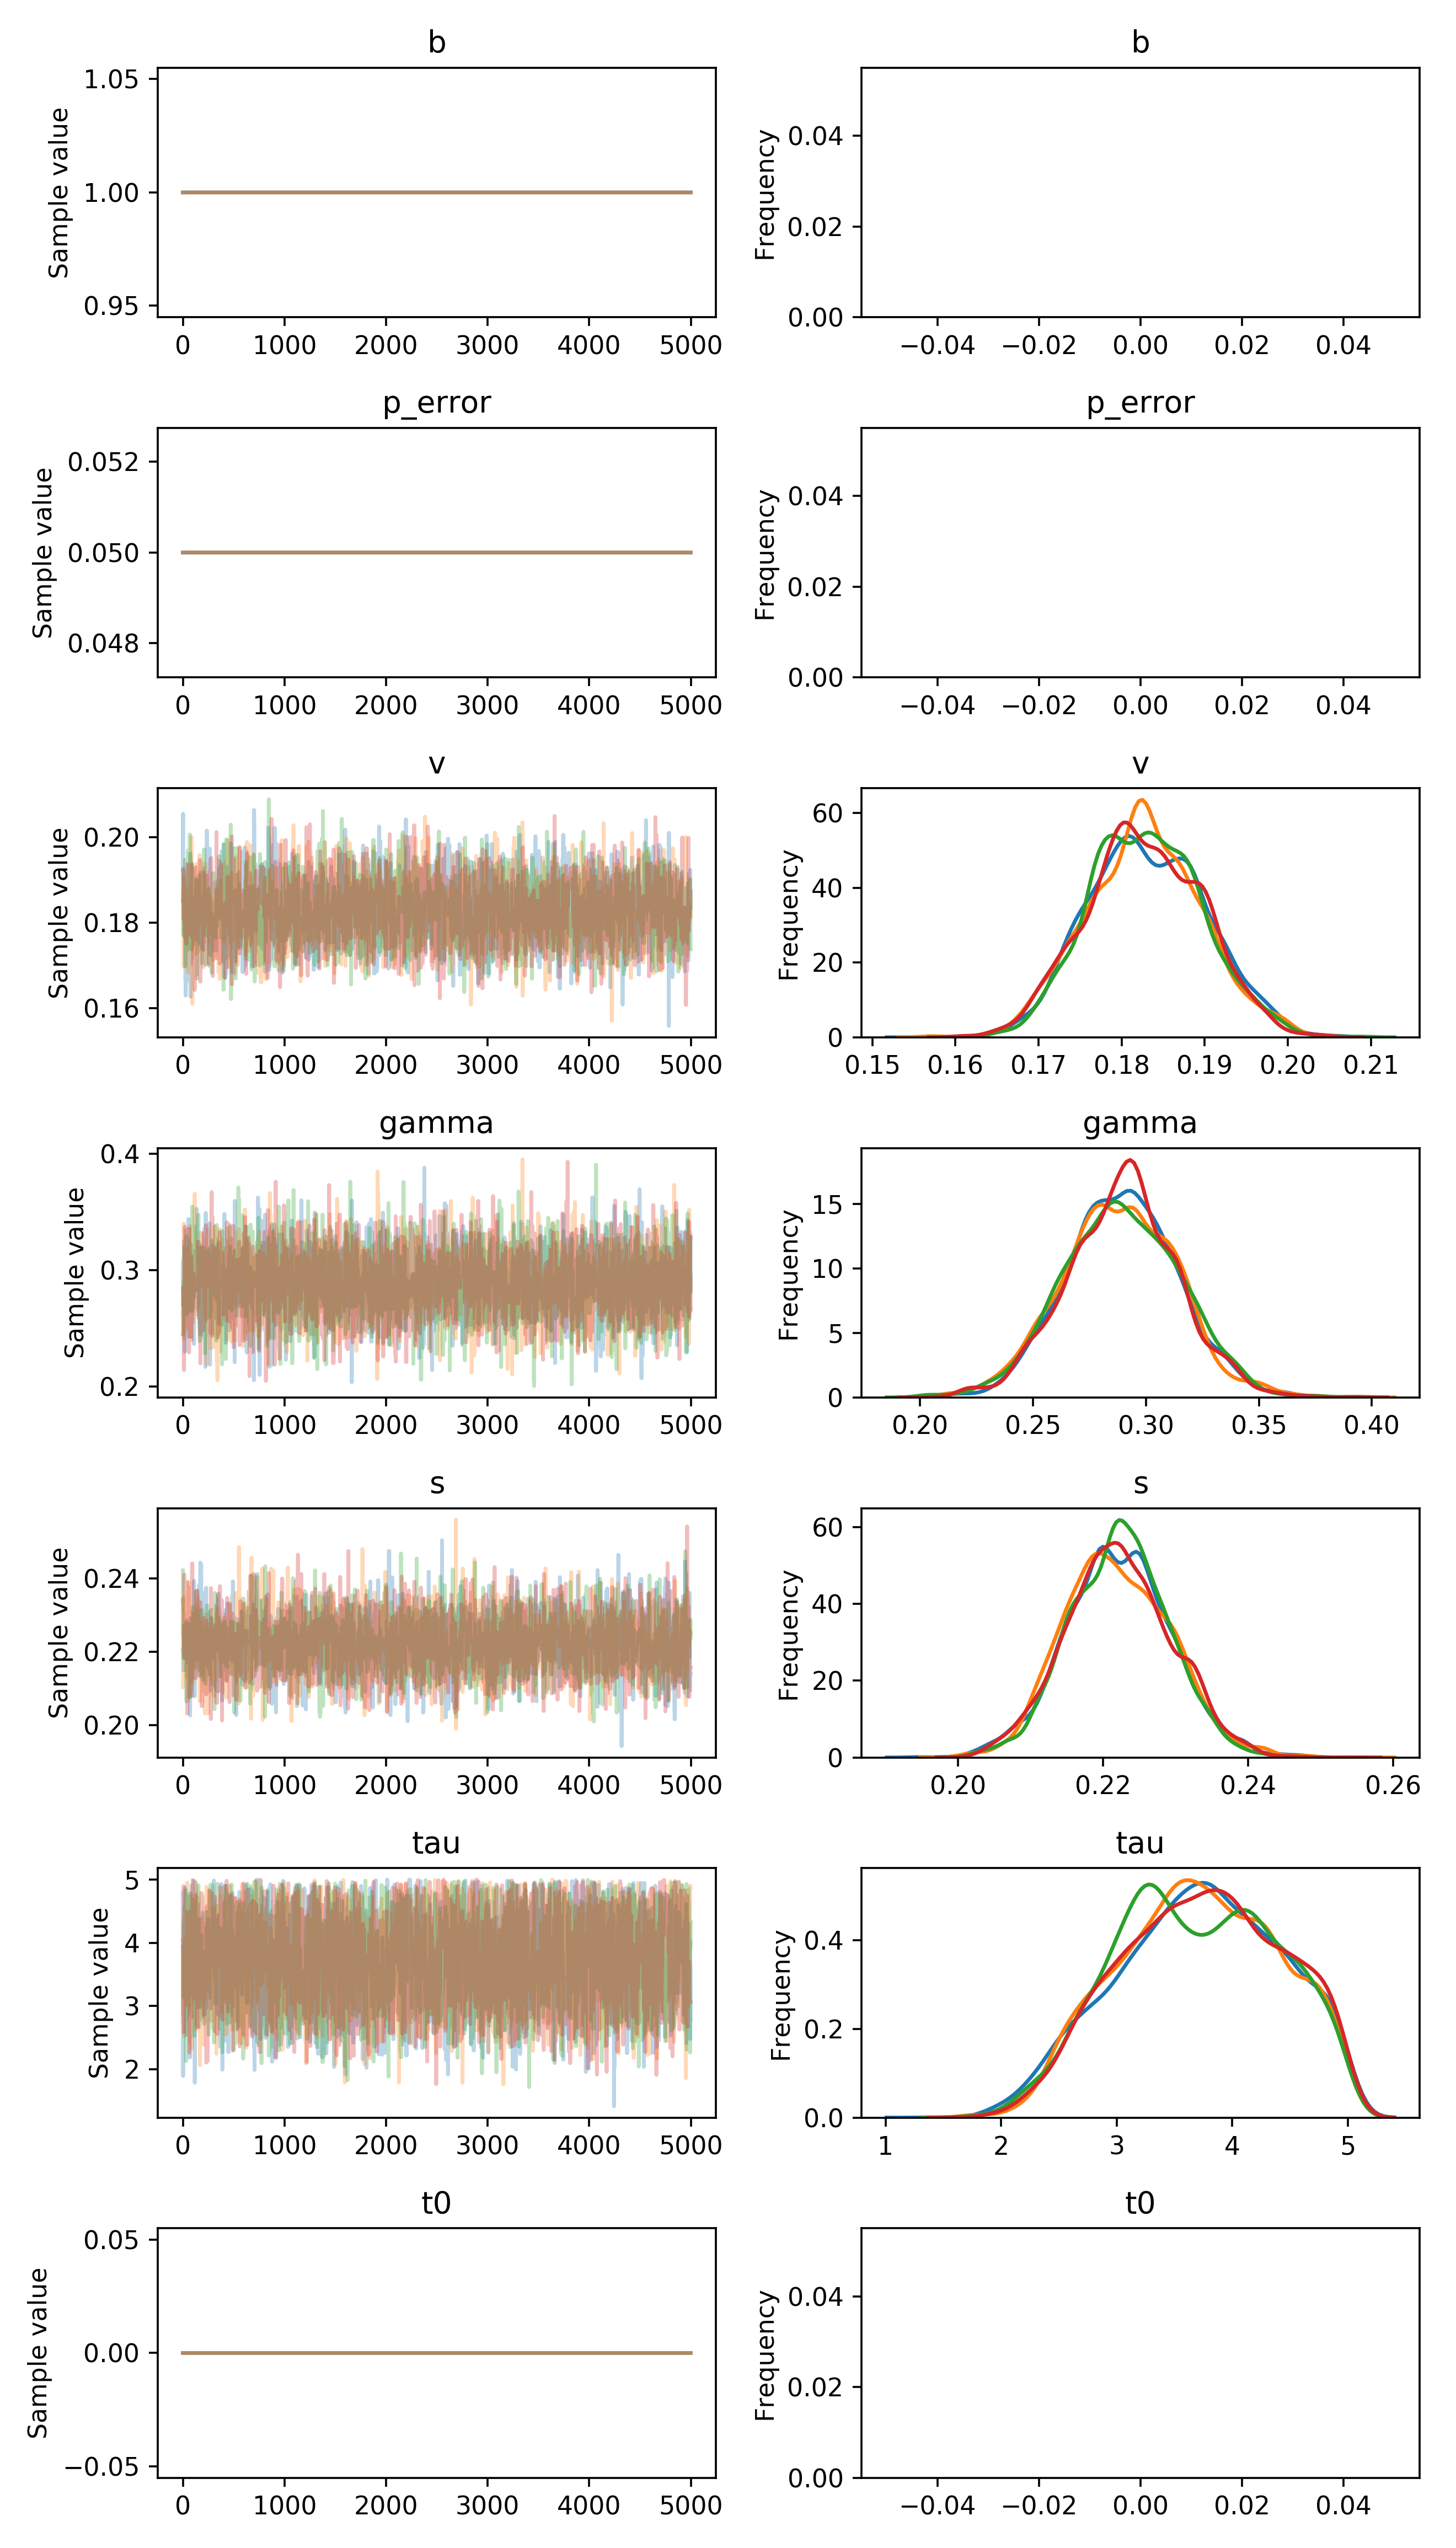

The table this chart was drawn from, first rows:
, b, p_error, v__0_0, gamma__0_0, s__0_0, tau__0_0, t0__0_0
0, 1.0, 0.05, 0.1853, 0.2706, 0.2206, 3.933, 0.0
1, 1.0, 0.05, 0.2033, 0.3073, 0.2206, 2.644, 0.0
2, 1.0, 0.05, 0.2056, 0.3073, 0.2206, 1.894, 0.0
3, 1.0, 0.05, 0.1921, 0.3073, 0.2206, 1.894, 0.0
4, 1.0, 0.05, 0.1921, 0.3073, 0.2206, 3.02, 0.0
5, 1.0, 0.05, 0.1921, 0.3073, 0.2206, 3.02, 0.0
6, 1.0, 0.05, 0.1921, 0.2821, 0.2206, 3.02, 0.0
7, 1.0, 0.05, 0.1921, 0.2756, 0.2149, 3.02, 0.0
8, 1.0, 0.05, 0.1921, 0.2999, 0.2149, 4.308, 0.0
9, 1.0, 0.05, 0.1921, 0.3117, 0.2149, 4.308, 0.0
10, 1.0, 0.05, 0.1921, 0.3117, 0.2149, 4.057, 0.0
11, 1.0, 0.05, 0.1921, 0.3117, 0.2149, 4.071, 0.0
12, 1.0, 0.05, 0.1814, 0.3252, 0.2149, 4.071, 0.0
13, 1.0, 0.05, 0.1776, 0.3252, 0.2273, 4.805, 0.0
14, 1.0, 0.05, 0.1776, 0.2649, 0.2273, 4.758, 0.0
15, 1.0, 0.05, 0.1799, 0.2649, 0.2273, 4.758, 0.0
16, 1.0, 0.05, 0.1846, 0.2615, 0.2273, 2.561, 0.0
17, 1.0, 0.05, 0.1768, 0.2534, 0.2273, 2.561, 0.0
18, 1.0, 0.05, 0.1768, 0.2534, 0.2273, 4.451, 0.0
19, 1.0, 0.05, 0.1768, 0.2298, 0.2273, 4.639, 0.0
20, 1.0, 0.05, 0.1883, 0.3177, 0.2273, 3.583, 0.0
21, 1.0, 0.05, 0.1883, 0.3177, 0.2183, 4.439, 0.0
22, 1.0, 0.05, 0.1883, 0.3177, 0.2183, 4.872, 0.0
23, 1.0, 0.05, 0.1883, 0.3177, 0.2183, 4.768, 0.0
24, 1.0, 0.05, 0.1775, 0.2612, 0.2183, 4.85, 0.0
25, 1.0, 0.05, 0.1664, 0.2612, 0.2183, 3.638, 0.0
26, 1.0, 0.05, 0.1678, 0.2612, 0.2183, 3.638, 0.0
27, 1.0, 0.05, 0.1629, 0.2612, 0.2183, 3.504, 0.0
28, 1.0, 0.05, 0.1629, 0.2612, 0.2183, 3.504, 0.0
29, 1.0, 0.05, 0.1629, 0.2612, 0.2183, 2.541, 0.0
30, 1.0, 0.05, 0.1658, 0.3343, 0.2183, 2.541, 0.0
31, 1.0, 0.05, 0.1658, 0.3343, 0.2183, 3.363, 0.0
32, 1.0, 0.05, 0.1665, 0.3343, 0.2183, 3.363, 0.0
33, 1.0, 0.05, 0.1665, 0.2739, 0.2183, 4.605, 0.0
34, 1.0, 0.05, 0.1668, 0.2739, 0.2218, 3.148, 0.0
35, 1.0, 0.05, 0.1668, 0.2739, 0.2218, 3.338, 0.0
36, 1.0, 0.05, 0.1668, 0.2739, 0.2218, 3.338, 0.0
37, 1.0, 0.05, 0.1668, 0.3158, 0.2218, 4.047, 0.0
38, 1.0, 0.05, 0.1664, 0.3158, 0.2284, 4.256, 0.0
39, 1.0, 0.05, 0.1664, 0.2562, 0.2284, 4.256, 0.0
40, 1.0, 0.05, 0.1751, 0.2562, 0.2284, 4.256, 0.0
41, 1.0, 0.05, 0.1751, 0.3, 0.2171, 3.325, 0.0
42, 1.0, 0.05, 0.1756, 0.3, 0.2171, 3.617, 0.0
43, 1.0, 0.05, 0.1756, 0.3, 0.2171, 3.565, 0.0
44, 1.0, 0.05, 0.1756, 0.3, 0.2171, 3.565, 0.0
45, 1.0, 0.05, 0.1756, 0.3, 0.2171, 3.565, 0.0
46, 1.0, 0.05, 0.1756, 0.2722, 0.2171, 3.565, 0.0
47, 1.0, 0.05, 0.1756, 0.2722, 0.2171, 4.174, 0.0
48, 1.0, 0.05, 0.1738, 0.2722, 0.2171, 4.174, 0.0
49, 1.0, 0.05, 0.1791, 0.3154, 0.2171, 4.174, 0.0
50, 1.0, 0.05, 0.1807, 0.3154, 0.2171, 4.174, 0.0
51, 1.0, 0.05, 0.1807, 0.3154, 0.2171, 4.174, 0.0
52, 1.0, 0.05, 0.1807, 0.3154, 0.2171, 4.174, 0.0
53, 1.0, 0.05, 0.192, 0.3154, 0.2251, 4.174, 0.0
54, 1.0, 0.05, 0.1917, 0.3154, 0.2251, 3.74, 0.0
55, 1.0, 0.05, 0.1917, 0.3439, 0.2251, 4.17, 0.0
56, 1.0, 0.05, 0.1917, 0.3439, 0.2251, 4.17, 0.0
57, 1.0, 0.05, 0.1935, 0.3439, 0.2251, 4.164, 0.0
58, 1.0, 0.05, 0.1935, 0.3439, 0.2251, 4.164, 0.0
59, 1.0, 0.05, 0.1935, 0.2427, 0.2251, 4.164, 0.0
... 19,940 more rows
